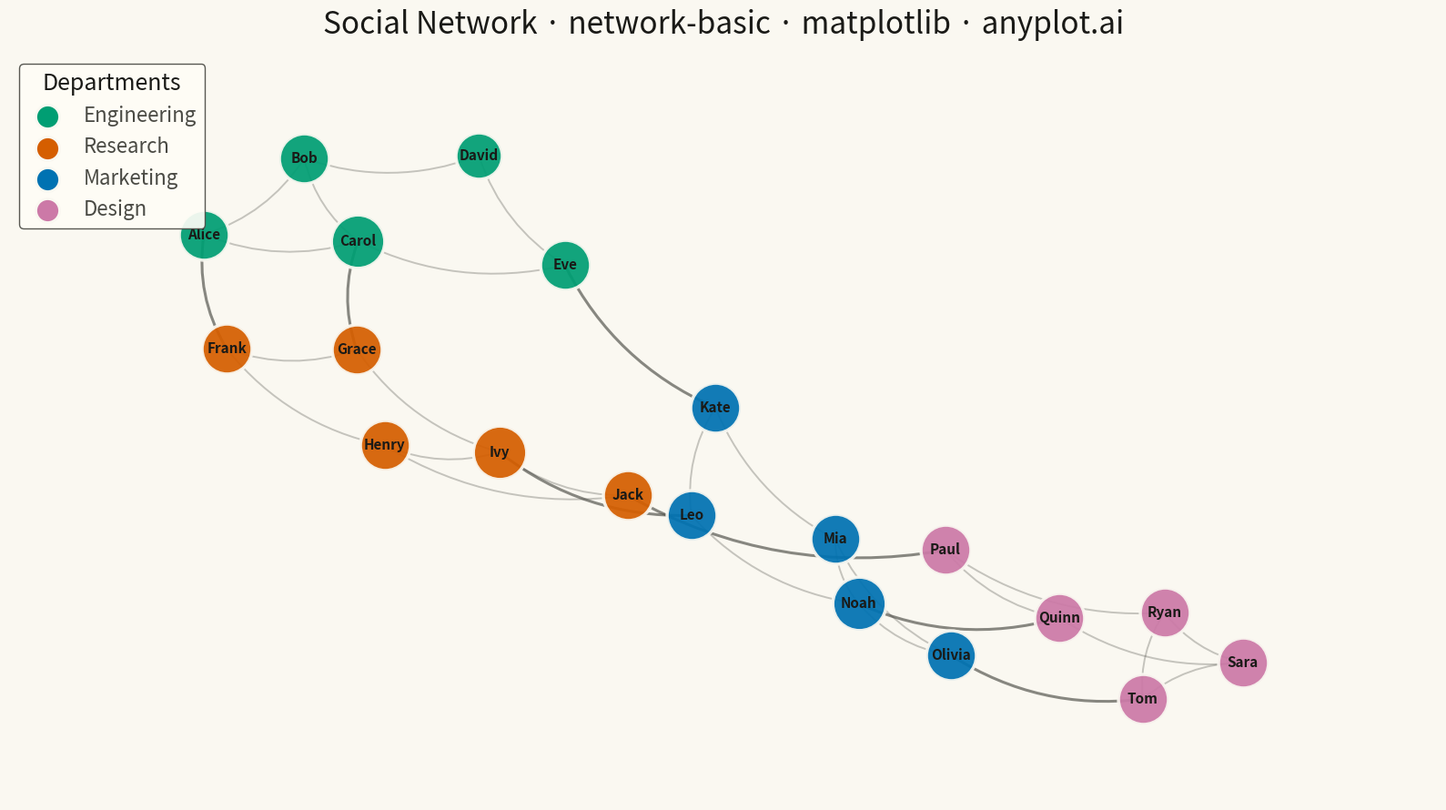

Write Python code to recreate this figure.
""" anyplot.ai
network-basic: Basic Network Graph
Library: matplotlib 3.10.9 | Python 3.14.4
Quality: 84/100 | Updated: 2026-04-27
"""

import os

import matplotlib.pyplot as plt
import numpy as np
from matplotlib.patches import FancyArrowPatch


# Theme tokens
THEME = os.getenv("ANYPLOT_THEME", "light")
PAGE_BG = "#FAF8F1" if THEME == "light" else "#1A1A17"
ELEVATED_BG = "#FFFDF6" if THEME == "light" else "#242420"
INK = "#1A1A17" if THEME == "light" else "#F0EFE8"
INK_SOFT = "#4A4A44" if THEME == "light" else "#B8B7B0"

# Okabe-Ito palette for 4 departments
GROUP_COLORS = ["#009E73", "#D55E00", "#0072B2", "#CC79A7"]
GROUP_NAMES = ["Engineering", "Research", "Marketing", "Design"]

# Data: social network of 20 people across 4 company departments
np.random.seed(42)
nodes = [
    {"id": 0, "label": "Alice", "group": 0},
    {"id": 1, "label": "Bob", "group": 0},
    {"id": 2, "label": "Carol", "group": 0},
    {"id": 3, "label": "David", "group": 0},
    {"id": 4, "label": "Eve", "group": 0},
    {"id": 5, "label": "Frank", "group": 1},
    {"id": 6, "label": "Grace", "group": 1},
    {"id": 7, "label": "Henry", "group": 1},
    {"id": 8, "label": "Ivy", "group": 1},
    {"id": 9, "label": "Jack", "group": 1},
    {"id": 10, "label": "Kate", "group": 2},
    {"id": 11, "label": "Leo", "group": 2},
    {"id": 12, "label": "Mia", "group": 2},
    {"id": 13, "label": "Noah", "group": 2},
    {"id": 14, "label": "Olivia", "group": 2},
    {"id": 15, "label": "Paul", "group": 3},
    {"id": 16, "label": "Quinn", "group": 3},
    {"id": 17, "label": "Ryan", "group": 3},
    {"id": 18, "label": "Sara", "group": 3},
    {"id": 19, "label": "Tom", "group": 3},
]

edges = [
    # Engineering internal
    (0, 1),
    (0, 2),
    (1, 2),
    (1, 3),
    (2, 4),
    (3, 4),
    # Research internal
    (5, 6),
    (5, 7),
    (6, 8),
    (7, 8),
    (7, 9),
    (8, 9),
    # Marketing internal
    (10, 11),
    (10, 12),
    (11, 13),
    (12, 13),
    (12, 14),
    (13, 14),
    # Design internal
    (15, 16),
    (15, 17),
    (16, 18),
    (17, 18),
    (17, 19),
    (18, 19),
    # Cross-department bridges
    (0, 5),
    (4, 10),
    (9, 15),
    (14, 19),
    (2, 6),
    (8, 11),
    (13, 16),
]

# Spring layout (force-directed algorithm)
n = len(nodes)
positions = np.random.rand(n, 2) * 2 - 1
k = 0.4

for iteration in range(150):
    displacement = np.zeros((n, 2))
    for i in range(n):
        for j in range(i + 1, n):
            diff = positions[i] - positions[j]
            dist = max(np.linalg.norm(diff), 0.01)
            force = (k * k / dist) * (diff / dist)
            displacement[i] += force
            displacement[j] -= force
    for src, tgt in edges:
        diff = positions[src] - positions[tgt]
        dist = max(np.linalg.norm(diff), 0.01)
        force = (dist * dist / k) * (diff / dist)
        displacement[src] -= force
        displacement[tgt] += force
    cooling = 1 - iteration / 150
    for i in range(n):
        disp_norm = np.linalg.norm(displacement[i])
        if disp_norm > 0:
            positions[i] += (displacement[i] / disp_norm) * min(disp_norm, 0.1 * cooling)

pos_min = positions.min(axis=0)
pos_max = positions.max(axis=0)
positions = (positions - pos_min) / (pos_max - pos_min + 1e-6) * 0.8 + 0.1
pos = {node["id"]: positions[i] for i, node in enumerate(nodes)}

# Node degrees for size encoding
degrees = {node["id"]: 0 for node in nodes}
for src, tgt in edges:
    degrees[src] += 1
    degrees[tgt] += 1

# Identify cross-department edges for visual emphasis
cross_edge_set = {(src, tgt) for src, tgt in edges if nodes[src]["group"] != nodes[tgt]["group"]}

# Plot
fig, ax = plt.subplots(figsize=(16, 9), facecolor=PAGE_BG)
ax.set_facecolor(PAGE_BG)

# Draw curved edges using FancyArrowPatch
for src, tgt in edges:
    is_cross = (src, tgt) in cross_edge_set or (tgt, src) in cross_edge_set
    patch = FancyArrowPatch(
        tuple(pos[src]),
        tuple(pos[tgt]),
        connectionstyle="arc3,rad=0.18",
        arrowstyle="-",
        color=INK_SOFT,
        linewidth=2.2 if is_cross else 1.4,
        alpha=0.65 if is_cross else 0.30,
        zorder=1,
    )
    ax.add_patch(patch)

# Draw nodes (size encodes degree)
for node in nodes:
    x, y = pos[node["id"]]
    size = 900 + degrees[node["id"]] * 220
    color = GROUP_COLORS[node["group"]]
    ax.scatter(x, y, s=size, c=color, edgecolors=PAGE_BG, linewidths=2.5, alpha=0.93, zorder=2)

# Draw labels inside nodes
for node in nodes:
    x, y = pos[node["id"]]
    ax.text(x, y, node["label"], fontsize=11, fontweight="bold", ha="center", va="center", color=INK, zorder=3)

# Style
ax.set_title(
    "Social Network · network-basic · matplotlib · anyplot.ai", fontsize=24, fontweight="medium", color=INK, pad=16
)
ax.set_xlim(-0.05, 1.05)
ax.set_ylim(-0.05, 1.05)
ax.axis("off")

# Legend
legend_handles = [
    ax.scatter([], [], c=color, s=350, edgecolors=PAGE_BG, linewidths=2, label=name)
    for color, name in zip(GROUP_COLORS, GROUP_NAMES, strict=True)
]
leg = ax.legend(handles=legend_handles, loc="upper left", fontsize=16, title="Departments", title_fontsize=18)
leg.get_frame().set_facecolor(ELEVATED_BG)
leg.get_frame().set_edgecolor(INK_SOFT)
leg.get_frame().set_alpha(0.92)
plt.setp(leg.get_texts(), color=INK_SOFT)
leg.get_title().set_color(INK)

plt.tight_layout()
plt.savefig(f"plot-{THEME}.png", dpi=300, bbox_inches="tight", facecolor=PAGE_BG)
